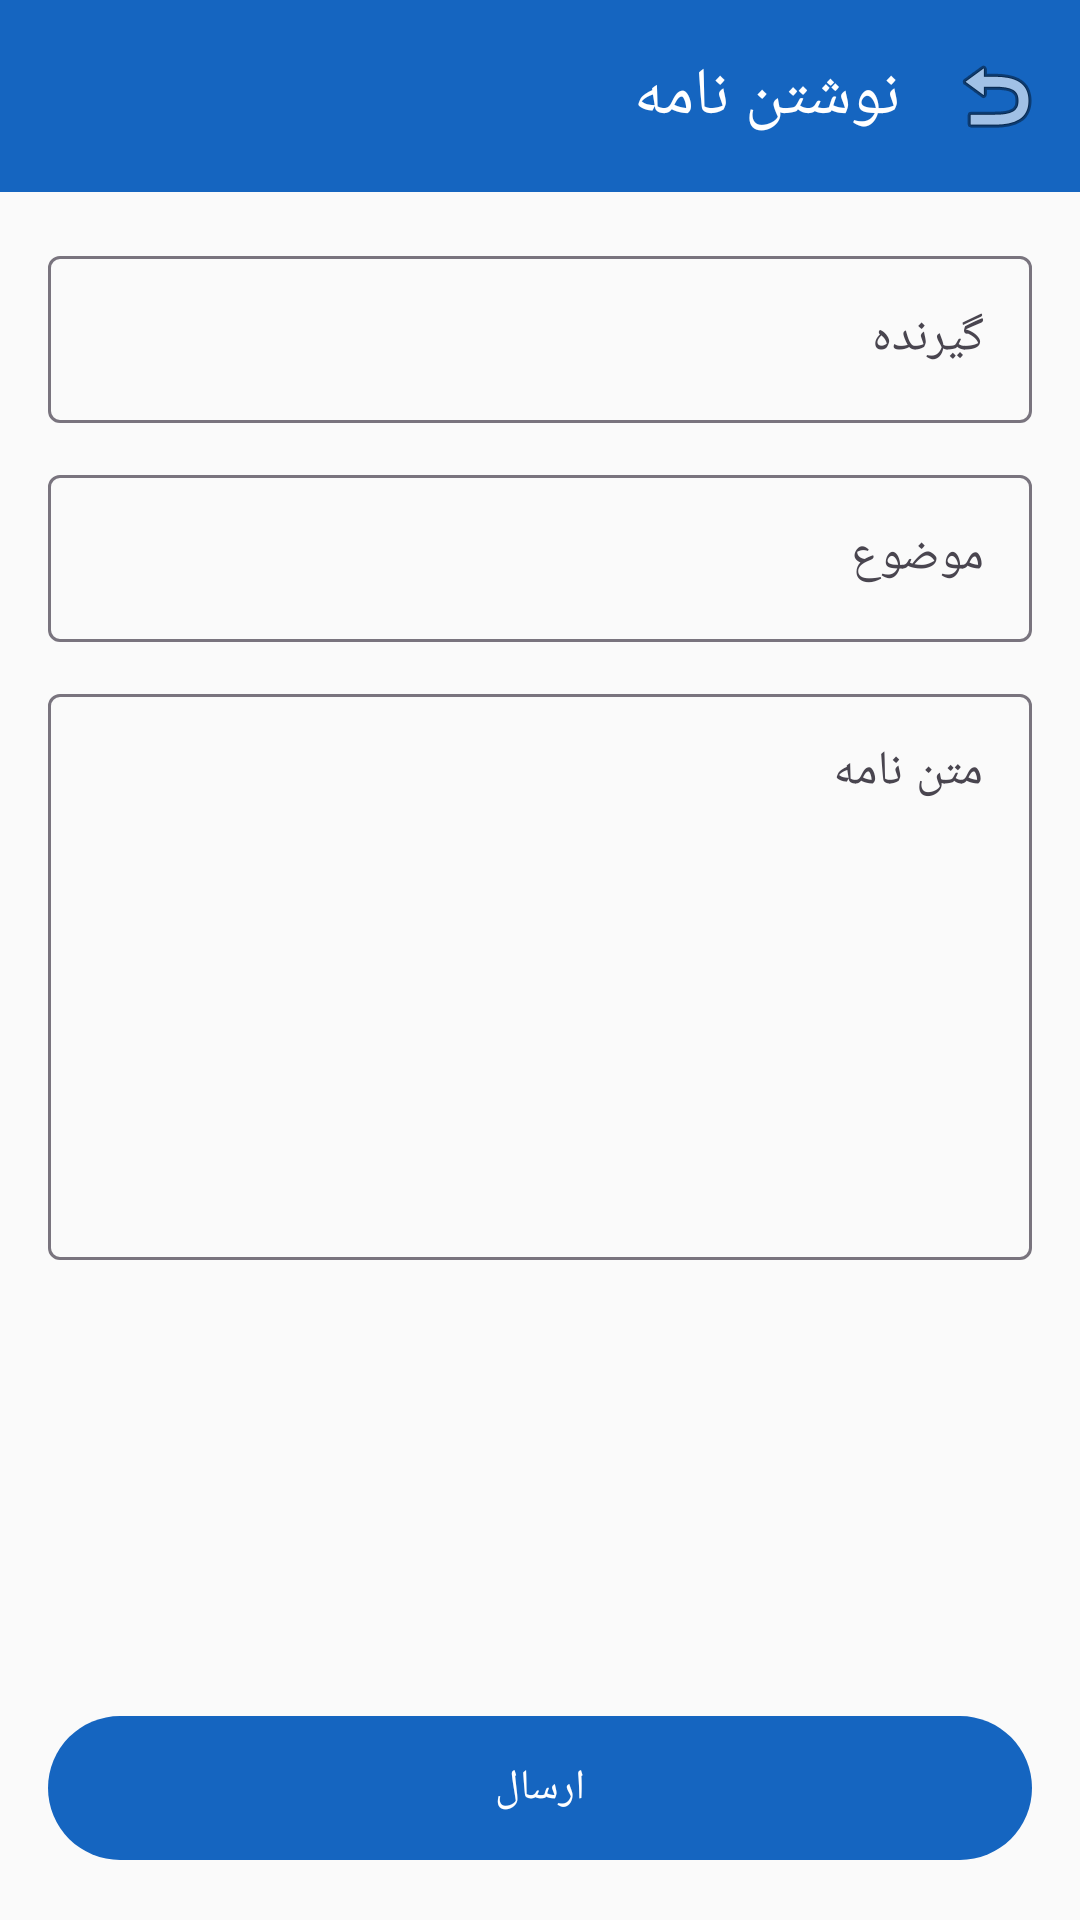

This screen was rendered from an Android layout file. Write that file and the resources it references.
<!-- AndroidManifest.xml: application theme Theme.PersianEmail -->
<!-- res/layout/activity_compose.xml -->
<?xml version="1.0" encoding="utf-8"?>
<LinearLayout xmlns:android="http://schemas.android.com/apk/res/android"
    xmlns:app="http://schemas.android.com/apk/res-auto"
    android:layout_width="match_parent"
    android:layout_height="match_parent"
    android:orientation="vertical"
    android:layoutDirection="rtl"
    android:background="@color/bg">

    <com.google.android.material.appbar.MaterialToolbar
        android:id="@+id/toolbar"
        android:layout_width="match_parent"
        android:layout_height="?attr/actionBarSize"
        android:background="@color/primary"
        app:title="@string/compose"
        app:titleTextColor="@android:color/white"
        app:navigationIcon="@android:drawable/ic_menu_revert"
        app:navigationContentDescription="بازگشت" />

    <ScrollView
        android:layout_width="match_parent"
        android:layout_height="0dp"
        android:layout_weight="1"
        android:padding="16dp">

        <LinearLayout
            android:layout_width="match_parent"
            android:layout_height="wrap_content"
            android:orientation="vertical">

            <com.google.android.material.textfield.TextInputLayout
                android:layout_width="match_parent"
                android:layout_height="wrap_content"
                style="@style/Widget.Material3.TextInputLayout.OutlinedBox">
                <com.google.android.material.textfield.TextInputEditText
                    android:id="@+id/toInput"
                    android:layout_width="match_parent"
                    android:layout_height="wrap_content"
                    android:hint="@string/to"
                    android:inputType="textEmailAddress"
                    android:contentDescription="@string/to" />
            </com.google.android.material.textfield.TextInputLayout>

            <com.google.android.material.textfield.TextInputLayout
                android:layout_width="match_parent"
                android:layout_height="wrap_content"
                android:layout_marginTop="12dp"
                style="@style/Widget.Material3.TextInputLayout.OutlinedBox">
                <com.google.android.material.textfield.TextInputEditText
                    android:id="@+id/subjectInput"
                    android:layout_width="match_parent"
                    android:layout_height="wrap_content"
                    android:hint="@string/subject"
                    android:contentDescription="@string/subject" />
            </com.google.android.material.textfield.TextInputLayout>

            <com.google.android.material.textfield.TextInputLayout
                android:layout_width="match_parent"
                android:layout_height="wrap_content"
                android:layout_marginTop="12dp"
                style="@style/Widget.Material3.TextInputLayout.OutlinedBox">
                <com.google.android.material.textfield.TextInputEditText
                    android:id="@+id/bodyInput"
                    android:layout_width="match_parent"
                    android:layout_height="wrap_content"
                    android:hint="@string/body"
                    android:minLines="8"
                    android:gravity="top"
                    android:contentDescription="@string/body" />
            </com.google.android.material.textfield.TextInputLayout>
        </LinearLayout>
    </ScrollView>

    <com.google.android.material.button.MaterialButton
        android:id="@+id/sendButton"
        android:layout_width="match_parent"
        android:layout_height="56dp"
        android:layout_margin="16dp"
        android:text="@string/send"
        android:contentDescription="@string/send" />
</LinearLayout>
<!-- resources referenced by this layout -->
<resources>
  <color name="bg">#FAFAFA</color>
  <color name="primary">#1565C0</color>
  <string name="body">متن نامه</string>
  <string name="compose">نوشتن نامه</string>
  <string name="send">ارسال</string>
  <string name="subject">موضوع</string>
  <string name="to">گیرنده</string>
  <style name="Theme.PersianEmail" parent="Theme.Material3.Light.NoActionBar">
          <item name="colorPrimary">@color/primary</item>
          <item name="colorPrimaryDark">@color/primary_dark</item>
          <item name="colorAccent">@color/accent</item>
          <item name="android:statusBarColor">@color/primary_dark</item>
          <item name="android:navigationBarColor">@color/surface</item>
          <item name="android:windowBackground">@color/bg</item>
      </style>
  <color name="primary_dark">#0D47A1</color>
  <color name="accent">#00897B</color>
  <color name="surface">#FFFFFF</color>
</resources>
